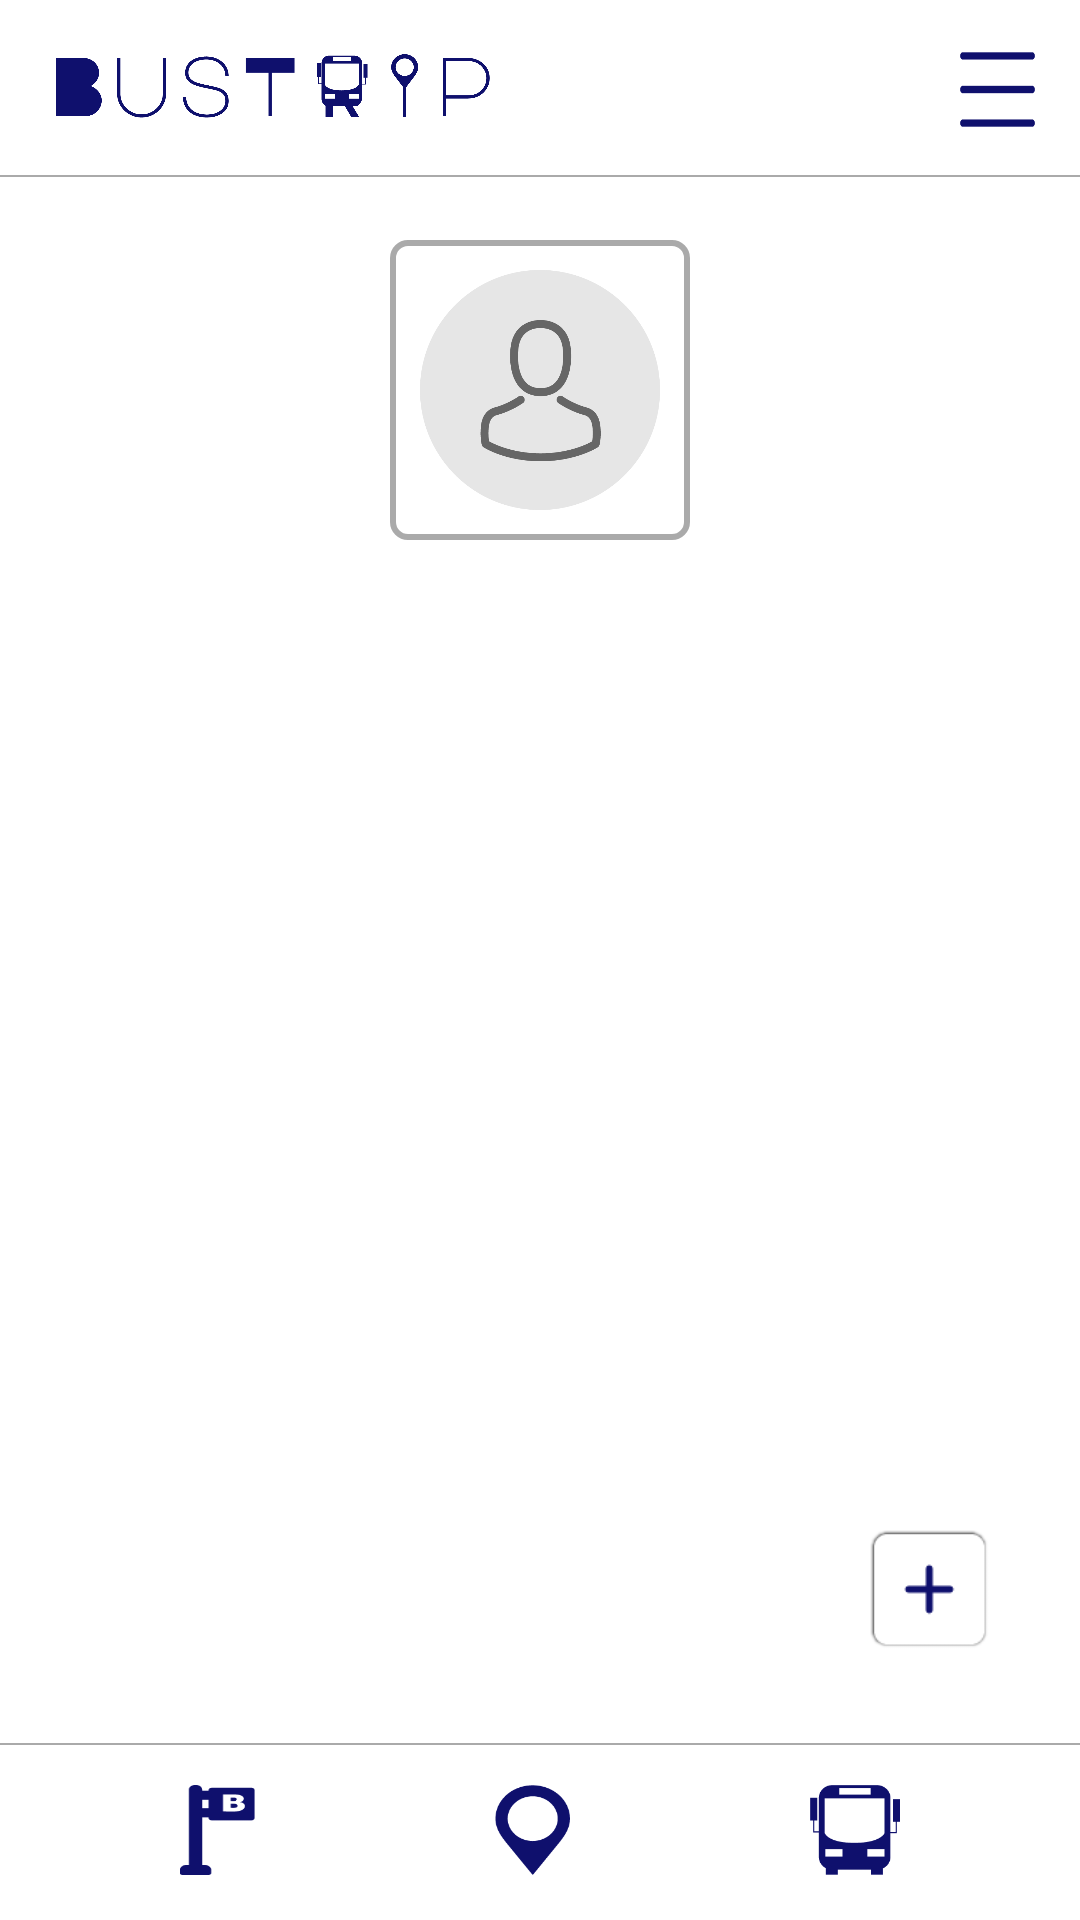

Write the Android layout XML for this screen, with the resource values it uses.
<!-- AndroidManifest.xml: application theme Theme.AppCompat.Light.NoActionBar -->
<!-- res/layout/activity_conductor.xml -->
<?xml version="1.0" encoding="utf-8"?>
<RelativeLayout xmlns:android="http://schemas.android.com/apk/res/android"
    xmlns:app="http://schemas.android.com/apk/res-auto"
    xmlns:tools="http://schemas.android.com/tools"
    android:layout_width="match_parent"
    android:layout_height="match_parent"
    android:background="#FFFFFF"
    android:gravity="center"

    android:orientation="vertical"
    tools:context=".Conductor">
    <RelativeLayout
        android:id="@+id/TopBar"
        android:layout_width="match_parent"
        android:layout_height="60dp"
        android:layout_alignParentTop="true"
        android:background="@drawable/menu_style_bottom"

        >

        <ImageView
            android:layout_width="150dp"
            android:layout_height="30dp"
            android:background="@drawable/logo"
            android:layout_alignParentLeft="true"
            android:layout_centerVertical="true"
            android:layout_marginLeft="15dp" />

        <ImageButton
            android:id="@+id/btnMenu"
            android:layout_width="25dp"
            android:layout_height="25dp"
            android:background="@drawable/menu"
            android:layout_alignParentRight="true"
            android:layout_centerVertical="true"
            android:layout_marginRight="15dp" />

    </RelativeLayout>


    <LinearLayout
        android:layout_width="match_parent"
        android:layout_height="match_parent"
        android:layout_above="@+id/BottomMenu"
        android:layout_below="@+id/TopBar"
        android:background="#fff"
        android:orientation="vertical"
        android:gravity="center_horizontal"
        >

        <TextView

            />

        <RelativeLayout
            android:layout_marginTop="20dp"
            android:layout_width="wrap_content"
            android:layout_height="wrap_content">


            <ImageView
                android:layout_width="100dp"
                android:layout_height="100dp"
                android:layout_centerHorizontal="true"
                android:background="@drawable/edit_text">

            </ImageView>

            <ImageButton
                android:id="@+id/btnPhoto"
                android:layout_width="80dp"
                android:layout_height="80dp"
                android:layout_centerVertical="true"
                android:background="@drawable/profile"
                android:layout_marginHorizontal="80dp"
                />

        </RelativeLayout>


    </LinearLayout>

    <LinearLayout
        android:id="@+id/BottomMenu"
        android:layout_width="match_parent"
        android:layout_height="60dp"
        android:orientation="horizontal"
        android:layout_alignParentBottom="true"
        android:layout_centerHorizontal="true"
        android:background="@drawable/menu_style_top"
        android:gravity="center"
        >

        <ImageButton
            android:id="@+id/btnParada"
            android:layout_width="25dp"
            android:layout_height="30dp"
            android:background="@drawable/estacion"
            />
        <ImageButton
            android:id="@+id/btnMapa"
            android:layout_width="25dp"
            android:layout_height="30dp"
            android:background="@drawable/mapa"
            android:layout_marginHorizontal="80dp"
            />
        <ImageButton
            android:id="@+id/btnBus"
            android:layout_width="30dp"
            android:layout_height="30dp"
            android:background="@drawable/buses"
            />
    </LinearLayout>


    <ImageButton
        android:id="@+id/btnNewParada"
        android:layout_width="40dp"
        android:layout_height="40dp"
        android:background="@drawable/add"
        android:layout_alignParentRight="true"
        android:layout_margin="30dp"
        android:layout_above="@id/BottomMenu"
        android:onClick="toNewParada"
        android:layout_alignParentEnd="true" />

</RelativeLayout>
<!-- resources referenced by this layout -->
<resources>
  <!-- drawable add: png bitmap (drawable-v24, 1129 bytes) -->
  <!-- drawable buses: png bitmap (drawable-v24, 1705 bytes) -->
  <!-- drawable edit_text (drawable) -->
  <?xml version="1.0" encoding="utf-8"?>
  <shape android:shape="rectangle" xmlns:android="http://schemas.android.com/apk/res/android">
      <corners android:radius="5dp"/>
  
      <stroke android:width="2dip" android:color="@android:color/darker_gray" />
      <size android:height="60dp"/>
  </shape>
  <!-- drawable estacion: png bitmap (drawable-v24, 1337 bytes) -->
  <!-- drawable logo: png bitmap (drawable-v24, 22167 bytes) -->
  <!-- drawable mapa: png bitmap (drawable-v24, 2636 bytes) -->
  <!-- drawable menu: png bitmap (drawable-v24, 811 bytes) -->
  <!-- drawable menu_style_bottom (drawable) -->
  <?xml version="1.0" encoding="utf-8"?>
  <layer-list xmlns:android="http://schemas.android.com/apk/res/android" >
      <item
          android:bottom="1dp"
          android:left="-2dp"
          android:right="-2dp"
          android:top="-2dp">
  <shape android:shape="rectangle" xmlns:android="http://schemas.android.com/apk/res/android">
      <stroke android:width="0.5dip" android:color="@android:color/darker_gray" />
  </shape>
  
  </item>
  </layer-list>
  <!-- drawable menu_style_top (drawable) -->
  <?xml version="1.0" encoding="utf-8"?>
  <layer-list xmlns:android="http://schemas.android.com/apk/res/android" >
      <item
          android:bottom="-2dp"
          android:left="-2dp"
          android:right="-2dp"
          android:top="1dp">
  <shape android:shape="rectangle" xmlns:android="http://schemas.android.com/apk/res/android">
      <stroke android:width="0.5dip" android:color="@android:color/darker_gray" />
  </shape>
  
  </item>
  </layer-list>
  <!-- drawable profile: png bitmap (drawable-v24, 17155 bytes) -->
</resources>
